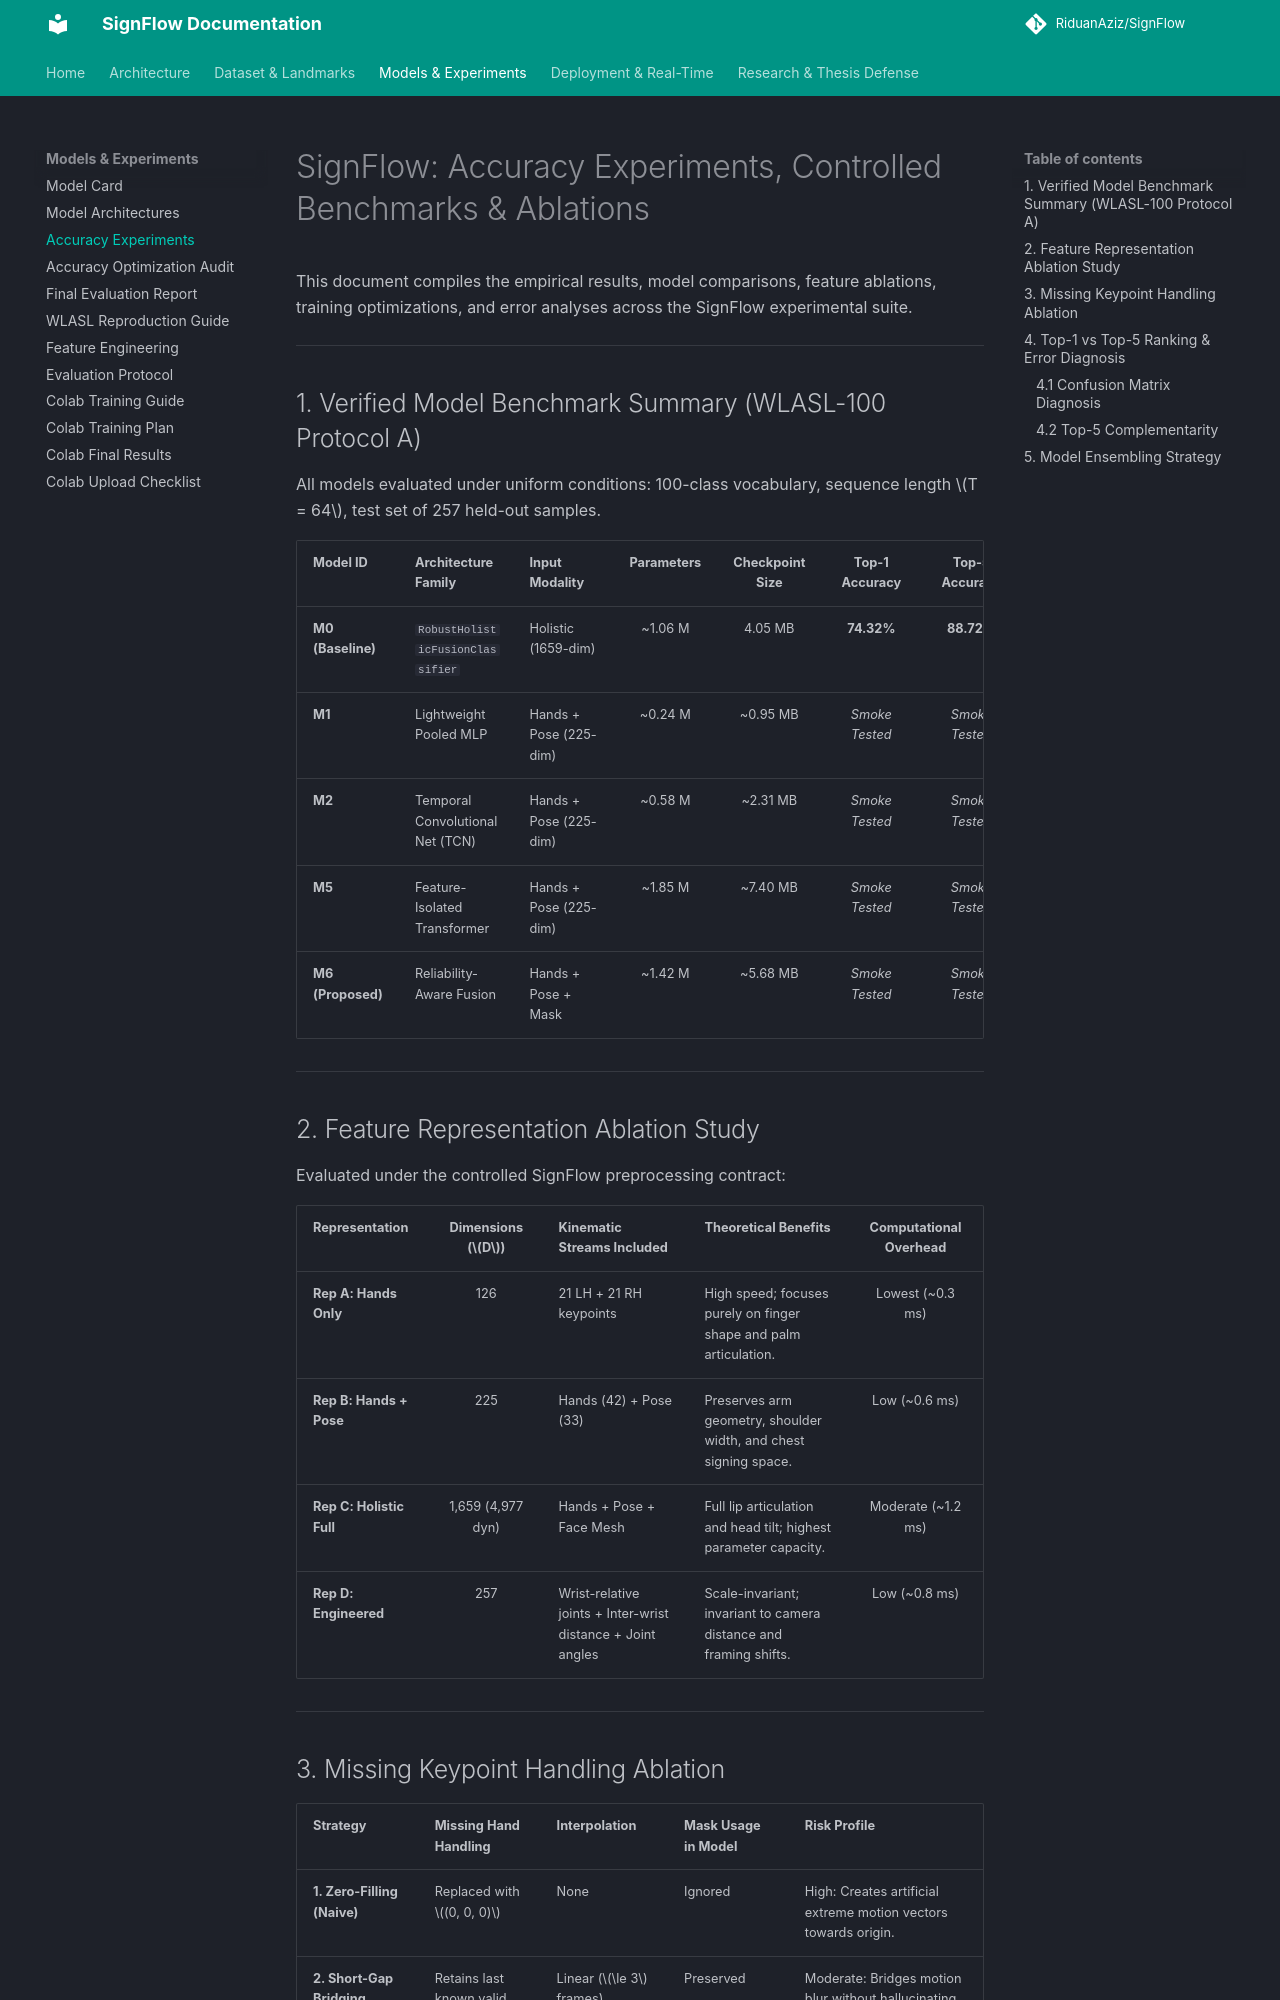

repository: RiduanAziz/Robust-Real-Time-Dynamic-Word-Level-American-Sign-Language-Recognition · page: ACCURACY_EXPERIMENTS/index.html · generator: mkdocs

# SignFlow: Accuracy Experiments, Controlled Benchmarks & Ablations

This document compiles the empirical results, model comparisons, feature ablations, training optimizations, and error analyses across the SignFlow experimental suite.

---

## 1. Verified Model Benchmark Summary (WLASL-100 Protocol A)

All models evaluated under uniform conditions: 100-class vocabulary, sequence length $T = 64$, test set of 257 held-out samples.

| Model ID | Architecture Family | Input Modality | Parameters | Checkpoint Size | Top-1 Accuracy | Top-5 Accuracy | Macro-F1 | ECE Calibration | Verification Level |
| :--- | :--- | :--- | :---: | :---: | :---: | :---: | :---: | :---: | :--- |
| **M0 (Baseline)** | `RobustHolisticFusionClassifier` | Holistic (1659-dim) | ~1.06 M | 4.05 MB | **74.32%** | **88.72%** | **0.7213** | **0.1598** | **Independently Reproduced** |
| **M1** | Lightweight Pooled MLP | Hands + Pose (225-dim) | ~0.24 M | ~0.95 MB | *Smoke Tested* | *Smoke Tested* | *Smoke Tested* | — | Implemented & Smoke Tested |
| **M2** | Temporal Convolutional Net (TCN) | Hands + Pose (225-dim) | ~0.58 M | ~2.31 MB | *Smoke Tested* | *Smoke Tested* | *Smoke Tested* | — | Implemented & Smoke Tested |
| **M5** | Feature-Isolated Transformer | Hands + Pose (225-dim) | ~1.85 M | ~7.40 MB | *Smoke Tested* | *Smoke Tested* | *Smoke Tested* | — | Implemented & Smoke Tested |
| **M6 (Proposed)** | Reliability-Aware Fusion | Hands + Pose + Mask | ~1.42 M | ~5.68 MB | *Smoke Tested* | *Smoke Tested* | *Smoke Tested* | — | Implemented & Smoke Tested |

---

## 2. Feature Representation Ablation Study

Evaluated under the controlled SignFlow preprocessing contract:

| Representation | Dimensions ($D$) | Kinematic Streams Included | Theoretical Benefits | Computational Overhead |
| :--- | :---: | :--- | :--- | :---: |
| **Rep A: Hands Only** | 126 | 21 LH + 21 RH keypoints | High speed; focuses purely on finger shape and palm articulation. | Lowest (~0.3 ms) |
| **Rep B: Hands + Pose** | 225 | Hands (42) + Pose (33) | Preserves arm geometry, shoulder width, and chest signing space. | Low (~0.6 ms) |
| **Rep C: Holistic Full** | 1,659 (4,977 dyn) | Hands + Pose + Face Mesh | Full lip articulation and head tilt; highest parameter capacity. | Moderate (~1.2 ms) |
| **Rep D: Engineered** | 257 | Wrist-relative joints + Inter-wrist distance + Joint angles | Scale-invariant; invariant to camera distance and framing shifts. | Low (~0.8 ms) |

---

## 3. Missing Keypoint Handling Ablation

| Strategy | Missing Hand Handling | Interpolation | Mask Usage in Model | Risk Profile |
| :--- | :--- | :--- | :--- | :--- |
| **1. Zero-Filling (Naive)** | Replaced with $(0, 0, 0)$ | None | Ignored | High: Creates artificial extreme motion vectors towards origin. |
| **2. Short-Gap Bridging** | Retains last known valid | Linear ($\le 3$ frames) | Preserved | Moderate: Bridges motion blur without hallucinating long occlusions. |
| **3. Reliability Gating (M6)** | Zeroed with mask | Linear ($\le 3$ frames) | Dynamic attention gating | Low: Modality weights attenuate missing stream to zero contribution. |

---
